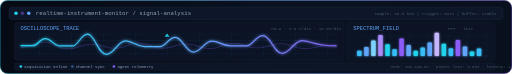
t = 0.00 s
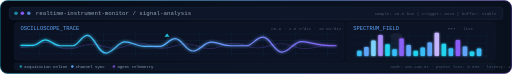
t = 1.42 s
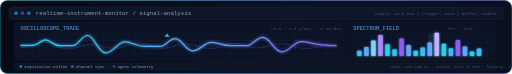
t = 2.83 s
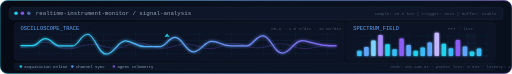
t = 4.25 s
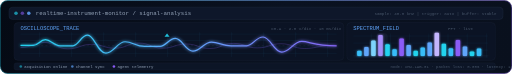
t = 5.67 s
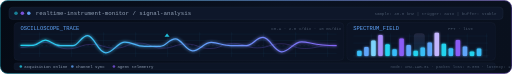
t = 7.08 s

The animated SVG that drew these frames (rendered in a browser with its animation timeline set to each time). Animation: 13 SMIL elements (animate=13); one cycle of 8.50 s, repeats indefinitely.

<svg width="1600" height="230" viewBox="0 0 1600 230" fill="none" xmlns="http://www.w3.org/2000/svg">
  <defs>
    <linearGradient id="panelBg" x1="0" y1="0" x2="1600" y2="230" gradientUnits="userSpaceOnUse">
      <stop offset="0%" stop-color="#050A14"/>
      <stop offset="55%" stop-color="#0A1221"/>
      <stop offset="100%" stop-color="#09101D"/>
    </linearGradient>

    <linearGradient id="borderGrad" x1="0" y1="0" x2="1600" y2="230" gradientUnits="userSpaceOnUse">
      <stop offset="0%" stop-color="#22D3EE"/>
      <stop offset="55%" stop-color="#3B82F6"/>
      <stop offset="100%" stop-color="#8B5CF6"/>
    </linearGradient>

    <linearGradient id="waveGrad" x1="60" y1="0" x2="1120" y2="0" gradientUnits="userSpaceOnUse">
      <stop offset="0%" stop-color="#22D3EE"/>
      <stop offset="50%" stop-color="#60A5FA"/>
      <stop offset="100%" stop-color="#8B5CF6"/>
    </linearGradient>

    <linearGradient id="spectrumGrad" x1="0" y1="0" x2="0" y2="1">
      <stop offset="0%" stop-color="#C4B5FD"/>
      <stop offset="45%" stop-color="#60A5FA"/>
      <stop offset="100%" stop-color="#22D3EE"/>
    </linearGradient>

    <filter id="waveGlow" x="-30%" y="-80%" width="160%" height="260%">
      <feGaussianBlur stdDeviation="4.5" result="blur"/>
      <feMerge>
        <feMergeNode in="blur"/>
        <feMergeNode in="SourceGraphic"/>
      </feMerge>
    </filter>

    <filter id="smallGlow" x="-50%" y="-50%" width="200%" height="200%">
      <feGaussianBlur stdDeviation="3" result="blur"/>
      <feMerge>
        <feMergeNode in="blur"/>
        <feMergeNode in="SourceGraphic"/>
      </feMerge>
    </filter>

    <pattern id="scanlines" width="8" height="8" patternUnits="userSpaceOnUse">
      <rect width="8" height="8" fill="transparent"/>
      <rect y="0" width="8" height="1" fill="#FFFFFF" opacity="0.04"/>
    </pattern>

    <clipPath id="waveClip">
      <rect x="54" y="72" width="1010" height="108" rx="10"/>
    </clipPath>

    <clipPath id="spectrumClip">
      <rect x="1090" y="72" width="448" height="108" rx="10"/>
    </clipPath>
  </defs>

  <!-- outer panel -->
  <rect width="1600" height="230" rx="24" fill="url(#panelBg)"/>
  <rect x="1" y="1" width="1598" height="228" rx="23"
        stroke="url(#borderGrad)" stroke-opacity="0.55" stroke-width="2"/>

  <!-- top header -->
  <rect x="28" y="22" width="1544" height="38" rx="11"
        fill="#0E172A" stroke="#273449"/>

  <circle cx="50" cy="41" r="5.5" fill="#22D3EE">
    <animate attributeName="opacity" values="1;0.4;1" dur="2.1s" repeatCount="indefinite"/>
  </circle>

  <circle cx="70" cy="41" r="5.5" fill="#8B5CF6">
    <animate attributeName="opacity" values="0.45;1;0.45" dur="2.7s" repeatCount="indefinite"/>
  </circle>

  <circle cx="90" cy="41" r="5.5" fill="#60A5FA">
    <animate attributeName="opacity" values="1;0.5;1" dur="1.8s" repeatCount="indefinite"/>
  </circle>

  <text x="112" y="47"
        fill="#94A3B8"
        font-family="monospace"
        font-size="18">
    realtime-instrument-monitor / signal-analysis
  </text>

  <text x="1170" y="47"
        fill="#475569"
        font-family="monospace"
        font-size="13">
    sample: 48.0 kHz | trigger: auto | buffer: stable
  </text>

  <!-- waveform block -->
  <rect x="44" y="70" width="1030" height="118" rx="12"
        fill="#0B1324" stroke="#1E293B"/>

  <text x="64" y="94"
        fill="#60A5FA"
        font-family="monospace"
        font-size="17">
    OSCILLOSCOPE_TRACE
  </text>

  <text x="848" y="94"
        fill="#475569"
        font-family="monospace"
        font-size="13">
    CH-A · 2.0 V/div · 10 ms/div
  </text>

  <!-- oscilloscope grid -->
  <g clip-path="url(#waveClip)" opacity="0.16">
    <path d="M64 106H1052M64 126H1052M64 146H1052M64 166H1052"
          stroke="#38BDF8" stroke-width="1"/>

    <path d="M124 100V178M224 100V178M324 100V178M424 100V178M524 100V178M624 100V178M724 100V178M824 100V178M924 100V178M1024 100V178"
          stroke="#38BDF8" stroke-width="1"/>
  </g>

  <!-- reference center line -->
  <path d="M64 142H1052"
        stroke="#64748B"
        stroke-width="1"
        stroke-dasharray="6 7"
        opacity="0.36"/>

  <!-- reference signal -->
  <path d="M64 148
           C100 148 102 132 138 132
           C174 132 176 152 212 152
           C248 152 250 138 286 138
           C322 138 324 150 360 150
           C396 150 398 134 434 134
           C470 134 472 150 508 150
           C544 150 546 137 582 137
           C618 137 620 151 656 151
           C692 151 694 135 730 135
           C766 135 768 149 804 149
           C840 149 842 136 878 136
           C914 136 916 151 952 151
           C988 151 992 141 1052 141"
        stroke="#8B5CF6"
        stroke-width="1.8"
        fill="none"
        opacity="0.42"/>

  <!-- primary scope signal -->
  <path d="M64 142
           L104 142
           C118 142 124 120 142 120
           C160 120 168 143 188 143
           L228 143
           C244 143 252 106 274 106
           C296 106 306 169 332 169
           C358 169 368 127 392 127
           C416 127 424 145 452 145
           L500 145
           C518 145 526 116 548 116
           C570 116 580 162 604 162
           C628 162 638 128 662 128
           C686 128 694 143 722 143
           L770 143
           C790 143 798 111 822 111
           C846 111 856 166 882 166
           C908 166 918 126 944 126
           C970 126 980 143 1052 143"
        stroke="url(#waveGrad)"
        stroke-width="3.8"
        fill="none"
        filter="url(#waveGlow)"
        clip-path="url(#waveClip)">
    <animate attributeName="d"
      dur="4.4s"
      repeatCount="indefinite"
      values="
      M64 142 L104 142 C118 142 124 120 142 120 C160 120 168 143 188 143 L228 143 C244 143 252 106 274 106 C296 106 306 169 332 169 C358 169 368 127 392 127 C416 127 424 145 452 145 L500 145 C518 145 526 116 548 116 C570 116 580 162 604 162 C628 162 638 128 662 128 C686 128 694 143 722 143 L770 143 C790 143 798 111 822 111 C846 111 856 166 882 166 C908 166 918 126 944 126 C970 126 980 143 1052 143;
      M64 141 L104 141 C120 141 126 126 142 126 C158 126 168 142 188 142 L228 142 C246 142 254 112 274 112 C294 112 306 163 330 163 C354 163 366 132 390 132 C414 132 424 144 452 144 L500 144 C520 144 528 122 548 122 C568 122 580 157 602 157 C624 157 636 133 660 133 C684 133 694 142 722 142 L770 142 C790 142 800 118 822 118 C844 118 856 160 880 160 C904 160 916 131 942 131 C968 131 980 142 1052 142;
      M64 142 L104 142 C118 142 124 120 142 120 C160 120 168 143 188 143 L228 143 C244 143 252 106 274 106 C296 106 306 169 332 169 C358 169 368 127 392 127 C416 127 424 145 452 145 L500 145 C518 145 526 116 548 116 C570 116 580 162 604 162 C628 162 638 128 662 128 C686 128 694 143 722 143 L770 143 C790 143 798 111 822 111 C846 111 856 166 882 166 C908 166 918 126 944 126 C970 126 980 143 1052 143"/>
  </path>

  <!-- trigger marker -->
  <path d="M522 104L530 114H514L522 104Z" fill="#22D3EE" opacity="0.9"/>

  <!-- scanning cursor -->
  <line x1="90" y1="104" x2="90" y2="176"
        stroke="#7DD3FC"
        stroke-width="2"
        opacity="0.62"
        filter="url(#smallGlow)">
    <animate attributeName="x1" from="80" to="1040" dur="5s" repeatCount="indefinite"/>
    <animate attributeName="x2" from="80" to="1040" dur="5s" repeatCount="indefinite"/>
    <animate attributeName="opacity" values="0;0.7;0" dur="5s" repeatCount="indefinite"/>
  </line>

  <!-- spectrum block -->
  <rect x="1084" y="70" width="464" height="118" rx="12"
        fill="#0B1324" stroke="#1E293B"/>

  <text x="1104" y="94"
        fill="#60A5FA"
        font-family="monospace"
        font-size="17">
    SPECTRUM_FIELD
  </text>

  <text x="1400" y="94"
        fill="#475569"
        font-family="monospace"
        font-size="13">
    FFT · live
  </text>

  <!-- spectrum grid -->
  <g clip-path="url(#spectrumClip)" opacity="0.14">
    <path d="M1104 112H1526M1104 134H1526M1104 156H1526M1104 178H1526"
          stroke="#38BDF8"/>
    <path d="M1160 104V180M1220 104V180M1280 104V180M1340 104V180M1400 104V180M1460 104V180M1520 104V180"
          stroke="#38BDF8"/>
  </g>

  <!-- spectrum baseline -->
  <path d="M1104 174H1526"
        stroke="#64748B"
        stroke-width="1"
        opacity="0.35"/>

  <!-- spectrum peaks -->
  <g filter="url(#smallGlow)">
    <rect x="1116" y="158" width="14" height="16" rx="3" fill="#38BDF8"/>
    <rect x="1138" y="146" width="14" height="28" rx="3" fill="#60A5FA"/>
    <rect x="1160" y="126" width="14" height="48" rx="3" fill="#7DD3FC"/>
    <rect x="1182" y="109" width="14" height="65" rx="3" fill="#A78BFA"/>
    <rect x="1204" y="138" width="14" height="36" rx="3" fill="#22D3EE"/>
    <rect x="1226" y="153" width="14" height="21" rx="3" fill="#38BDF8"/>
    <rect x="1248" y="120" width="14" height="54" rx="3" fill="#8B5CF6"/>
    <rect x="1270" y="140" width="14" height="34" rx="3" fill="#60A5FA"/>
    <rect x="1292" y="158" width="14" height="16" rx="3" fill="#22D3EE"/>
    <rect x="1314" y="148" width="14" height="26" rx="3" fill="#38BDF8"/>
    <rect x="1336" y="132" width="14" height="42" rx="3" fill="#60A5FA"/>
    <rect x="1358" y="102" width="14" height="72" rx="3" fill="#C4B5FD"/>
    <rect x="1380" y="136" width="14" height="38" rx="3" fill="#22D3EE"/>
    <rect x="1402" y="150" width="14" height="24" rx="3" fill="#38BDF8"/>
    <rect x="1424" y="124" width="14" height="50" rx="3" fill="#8B5CF6"/>
    <rect x="1446" y="145" width="14" height="29" rx="3" fill="#60A5FA"/>
    <rect x="1468" y="160" width="14" height="14" rx="3" fill="#22D3EE"/>
    <rect x="1490" y="151" width="14" height="23" rx="3" fill="#38BDF8"/>
  </g>

  <!-- moving highlight -->
  <rect x="1110" y="103" width="34" height="72" rx="10"
        fill="url(#spectrumGrad)"
        opacity="0.08"
        clip-path="url(#spectrumClip)">
    <animate attributeName="x" from="1106" to="1500" dur="4.8s" repeatCount="indefinite"/>
    <animate attributeName="opacity" values="0;0.13;0" dur="4.8s" repeatCount="indefinite"/>
  </rect>

  <!-- bottom status strip -->
  <rect x="44" y="196" width="1504" height="22" rx="7"
        fill="#0C1526" stroke="#1E293B"/>

  <g font-family="monospace" font-size="12.5">
    <circle cx="65" cy="207" r="4" fill="#22D3EE">
      <animate attributeName="opacity" values="1;0.45;1" dur="2.2s" repeatCount="indefinite"/>
    </circle>
    <text x="76" y="211" fill="#94A3B8">acquisition online</text>

    <circle cx="226" cy="207" r="4" fill="#60A5FA">
      <animate attributeName="opacity" values="0.5;1;0.5" dur="2.6s" repeatCount="indefinite"/>
    </circle>
    <text x="237" y="211" fill="#94A3B8">channel sync</text>

    <circle cx="356" cy="207" r="4" fill="#8B5CF6">
      <animate attributeName="opacity" values="1;0.5;1" dur="1.9s" repeatCount="indefinite"/>
    </circle>
    <text x="367" y="211" fill="#94A3B8">agent telemetry</text>

    <text x="1220" y="211" fill="#475569">
      node: XMU-LAB-01 · packet loss: 0.00% · latency: 12 ms
    </text>
  </g>

  <!-- scanline overlay -->
  <rect width="1600" height="230" rx="24"
        fill="url(#scanlines)" opacity="0.13"/>

  <rect x="-1600" y="0" width="1600" height="230" rx="24"
        fill="url(#scanlines)" opacity="0.07">
    <animate attributeName="x" from="-1600" to="1600" dur="8.5s" repeatCount="indefinite"/>
  </rect>
</svg>
